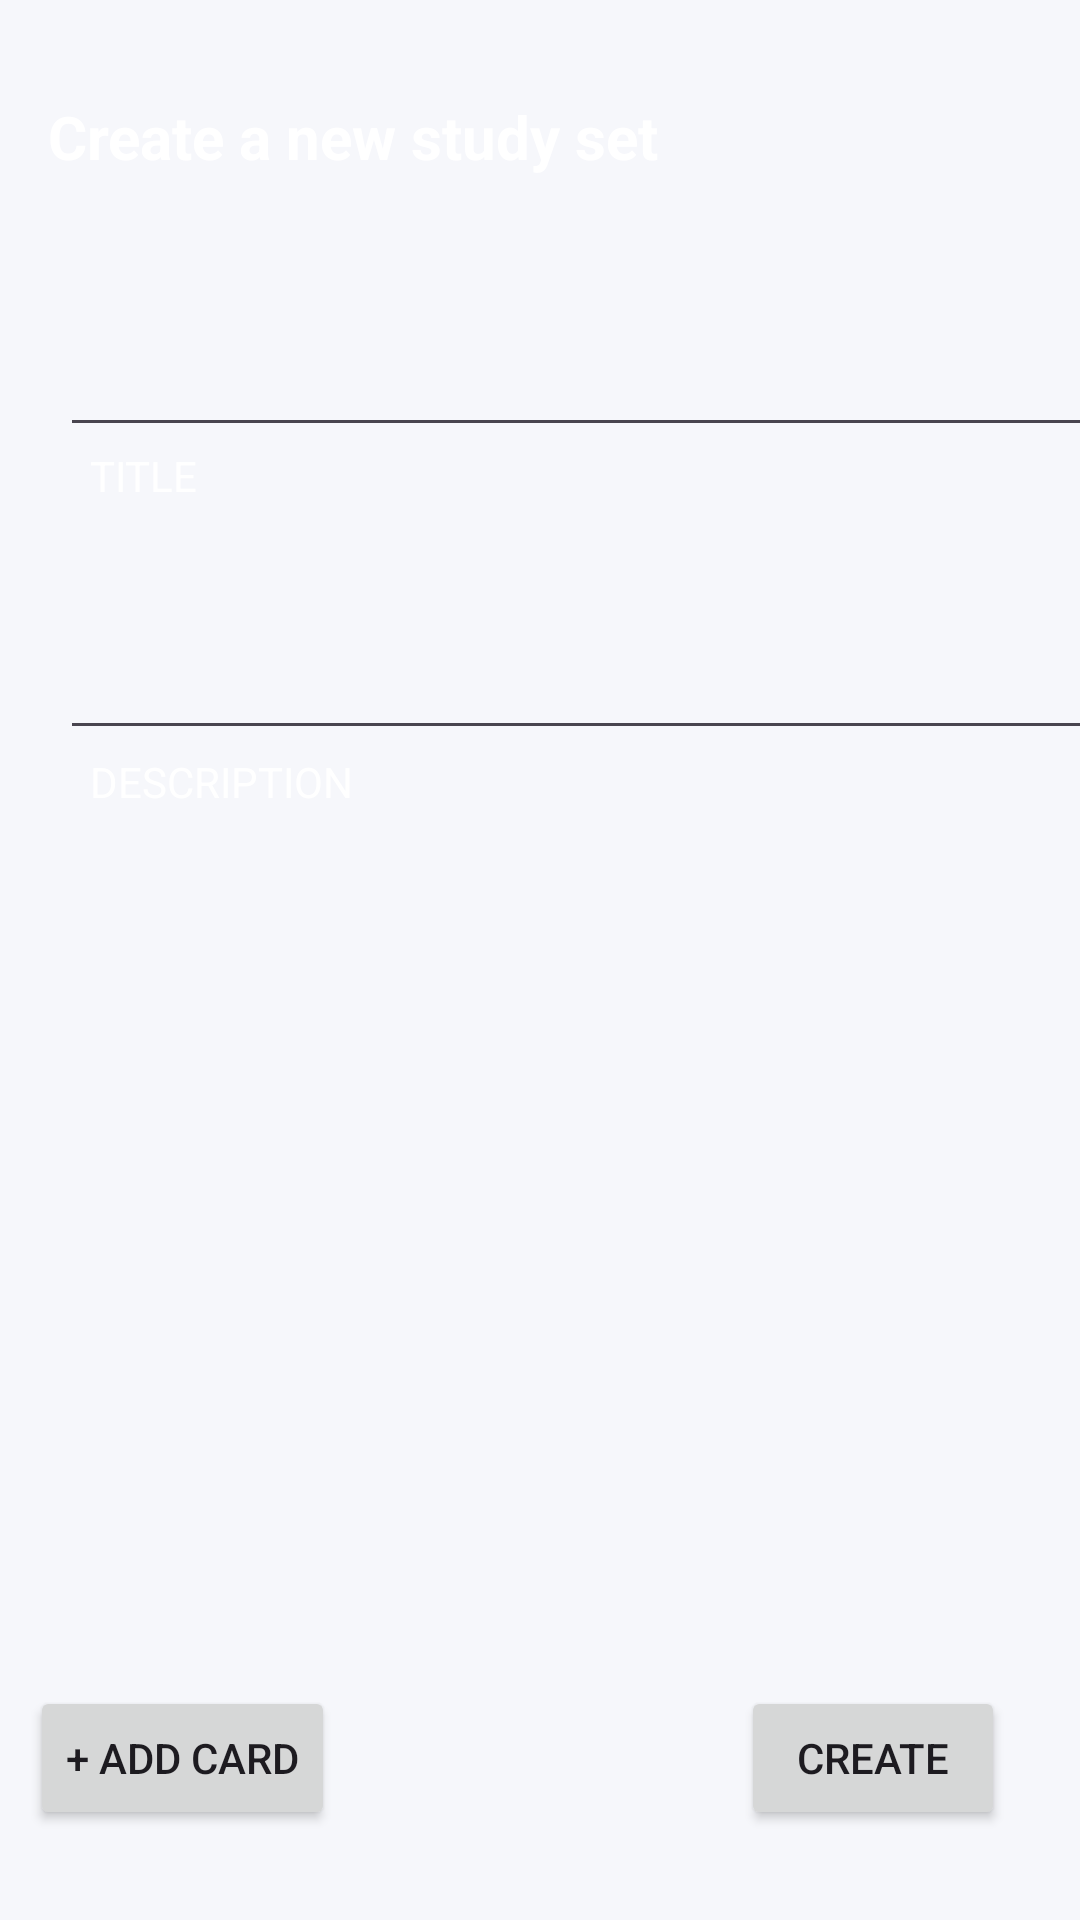

Write the Android layout XML for this screen, with the resource values it uses.
<!-- AndroidManifest.xml: application theme Theme.HomeActivity -->
<!-- res/layout/activity_create_study_set.xml -->
<?xml version="1.0" encoding="utf-8"?>
<ScrollView xmlns:android="http://schemas.android.com/apk/res/android"
    xmlns:app="http://schemas.android.com/apk/res-auto"
    xmlns:tools="http://schemas.android.com/tools"
    android:layout_width="match_parent"
    android:layout_height="match_parent"
    android:fillViewport="true"
    android:background="@color/app_background"
    tools:layout_editor_absoluteX="1dp"
    tools:layout_editor_absoluteY="264dp">


    <androidx.constraintlayout.widget.ConstraintLayout
        android:layout_width="match_parent"
        android:layout_height="wrap_content"
        tools:context=".Views.CreateStudySetActivity">

        <EditText
            android:id="@+id/etDescription"
            android:layout_width="370dp"
            android:layout_height="50dp"
            android:layout_marginStart="20dp"
            android:layout_marginTop="32dp"
            android:ems="10"
            android:inputType="text"
            android:textColor="@color/white"
            app:layout_constraintStart_toStartOf="parent"
            app:layout_constraintTop_toBottomOf="@+id/textView4"
            tools:text="Description" />

        <TextView
            android:id="@+id/textView5"
            android:layout_width="wrap_content"
            android:layout_height="wrap_content"
            android:layout_marginStart="30dp"
            android:layout_marginTop="1dp"
            android:text="DESCRIPTION"
            android:textAppearance="@style/TextAppearance.AppCompat.Body1"
            android:textColor="@color/white"
            android:textSize="14dp"
            app:layout_constraintStart_toStartOf="parent"
            app:layout_constraintTop_toBottomOf="@+id/etDescription" />

        <TextView
            android:id="@+id/textView3"
            android:layout_width="wrap_content"
            android:layout_height="wrap_content"
            android:layout_marginStart="16dp"
            android:layout_marginTop="32dp"
            android:text="Create a new study set"
            android:textAppearance="@style/TextAppearance.AppCompat.Body1"
            android:textColor="@color/white"
            android:textSize="20dp"
            android:textStyle="bold"
            app:layout_constraintStart_toStartOf="parent"
            app:layout_constraintTop_toTopOf="parent" />

        <EditText
            android:id="@+id/etTitle"
            android:layout_width="370dp"
            android:layout_height="50dp"
            android:layout_marginStart="20dp"
            android:layout_marginTop="40dp"
            android:ems="10"
            android:inputType="text"
            android:textColor="@color/white"
            app:layout_constraintStart_toStartOf="parent"
            app:layout_constraintTop_toBottomOf="@+id/textView3"
            tools:text="Title" />

        <TextView
            android:id="@+id/textView4"
            android:layout_width="wrap_content"
            android:layout_height="wrap_content"
            android:layout_marginStart="30dp"
            android:text="TITLE"
            android:textAppearance="@style/TextAppearance.AppCompat.Body1"
            android:textColor="@color/white"
            android:textSize="14dp"
            app:layout_constraintStart_toStartOf="parent"
            app:layout_constraintTop_toBottomOf="@+id/etTitle" />

        <androidx.recyclerview.widget.RecyclerView
            android:id="@+id/rcv_create_term"
            android:layout_width="match_parent"
            android:layout_height="330dp"
            android:layout_marginStart="10dp"
            android:layout_marginTop="30dp"
            android:visibility="visible"
            app:layout_constraintEnd_toEndOf="parent"
            app:layout_constraintHorizontal_bias="0.516"
            app:layout_constraintStart_toStartOf="parent"
            app:layout_constraintTop_toBottomOf="@+id/textView5">

        </androidx.recyclerview.widget.RecyclerView>

        <Button
            android:id="@+id/btnCreate"
            android:layout_width="wrap_content"
            android:layout_height="wrap_content"
            android:layout_marginEnd="25dp"
            android:layout_marginBottom="30dp"
            android:text="Create"
            app:layout_constraintBottom_toBottomOf="parent"
            app:layout_constraintEnd_toEndOf="parent" />

        <Button
            android:id="@+id/btnAddCard"
            android:layout_width="wrap_content"
            android:layout_height="wrap_content"
            android:layout_marginStart="10dp"
            android:layout_marginBottom="30dp"
            android:text="+ Add card"
            app:layout_constraintBottom_toBottomOf="parent"
            app:layout_constraintStart_toStartOf="parent" />
    </androidx.constraintlayout.widget.ConstraintLayout>
</ScrollView>
<!-- resources referenced by this layout -->
<resources>
  <color name="app_background">#F6F7FB</color>
  <color name="white">#FFFFFFFF</color>
  <style name="Theme.HomeActivity" parent="Base.Theme.HomeActivity" />
  <style name="Base.Theme.HomeActivity" parent="Theme.Material3.Light.NoActionBar">
          <item name="colorPrimary">@color/button_color</item>
      </style>
  <color name="button_color">#00857F</color>
</resources>
